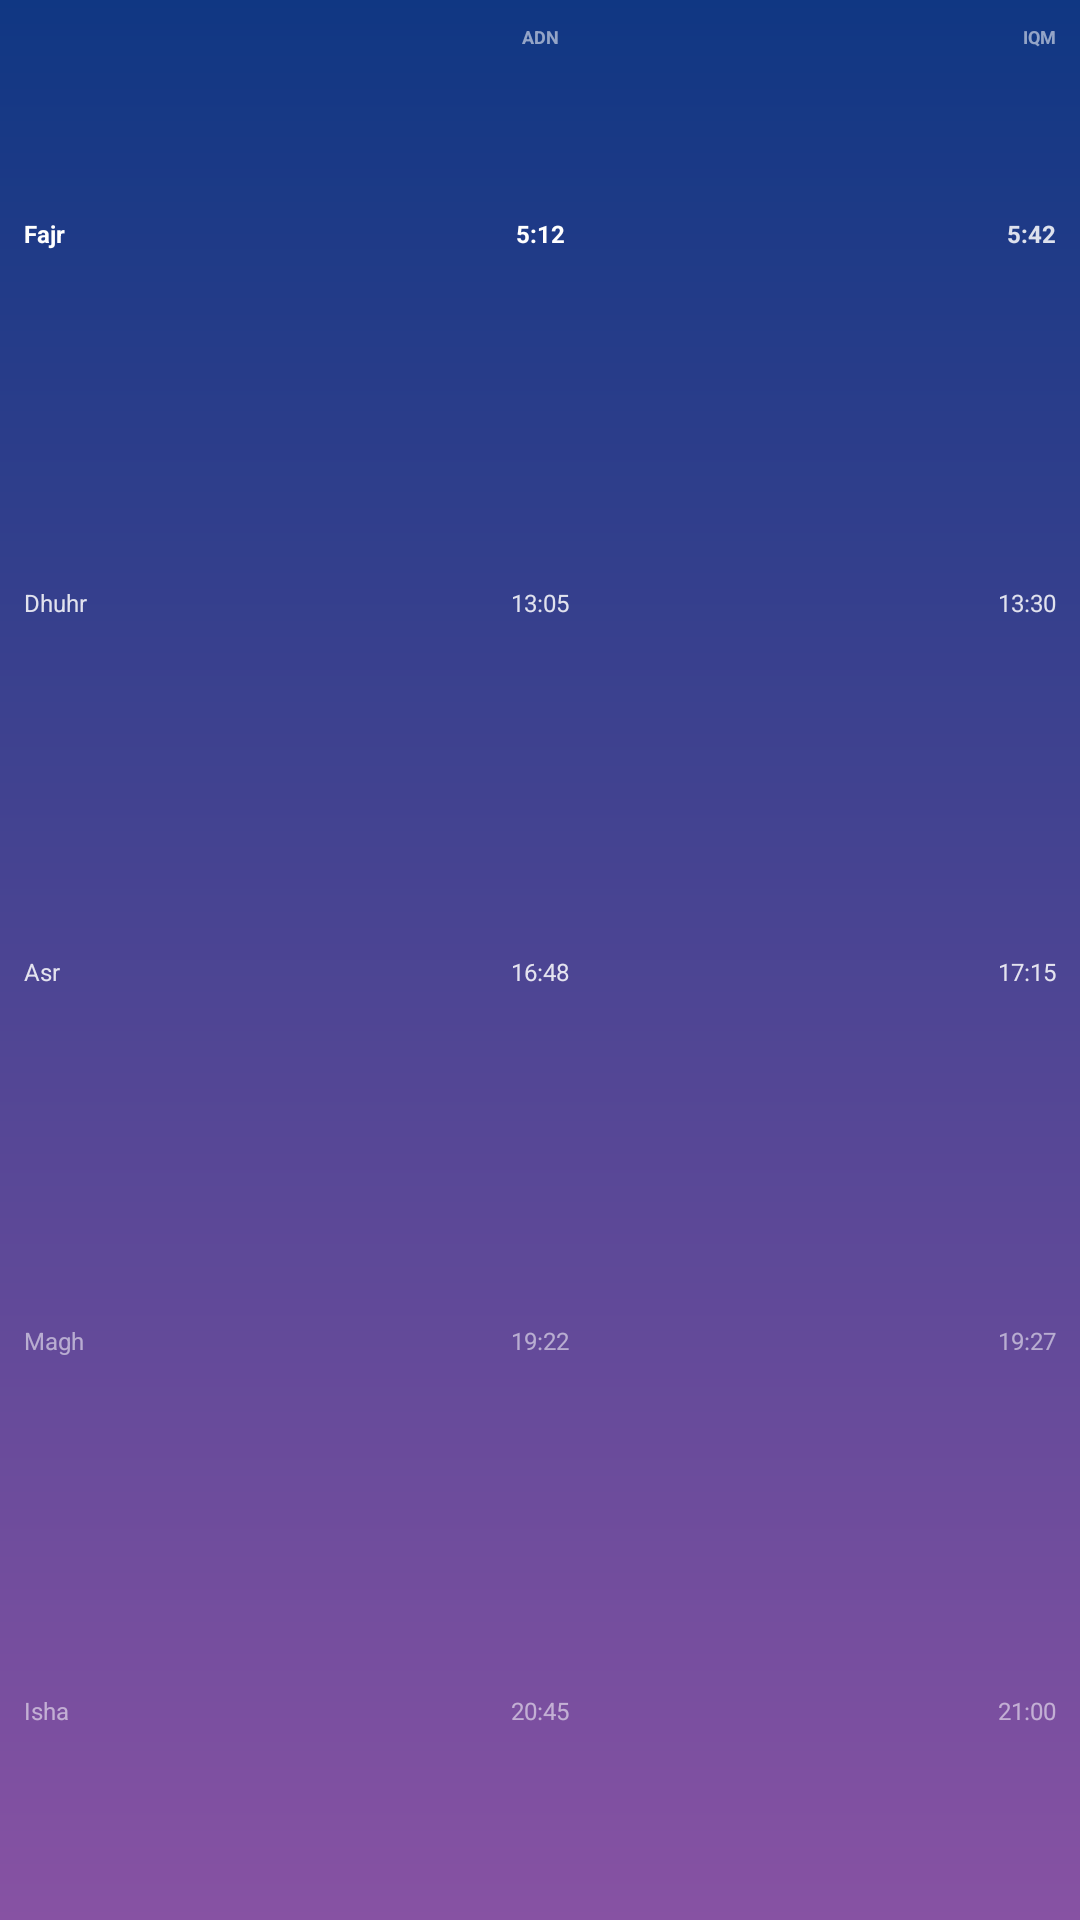

This screen was rendered from an Android layout file. Write that file and the resources it references.
<!-- AndroidManifest.xml: application theme Theme.Masjidly -->
<!-- res/layout/widget_preview_small.xml -->
<?xml version="1.0" encoding="utf-8"?>
<LinearLayout xmlns:android="http://schemas.android.com/apk/res/android"
    android:layout_width="110dp"
    android:layout_height="110dp"
    android:background="@drawable/widget_sky_fajr_modern"
    android:orientation="vertical"
    android:padding="8dp">

    <LinearLayout
        android:layout_width="match_parent"
        android:layout_height="wrap_content"
        android:orientation="horizontal">

        <TextView
            android:layout_width="0dp"
            android:layout_height="wrap_content"
            android:layout_weight="1"
            android:text=""
            android:textColor="#8CFFFFFF"
            android:textSize="6sp"
            android:textStyle="bold" />

        <TextView
            android:layout_width="0dp"
            android:layout_height="wrap_content"
            android:layout_weight="1"
            android:gravity="center"
            android:text="ADN"
            android:textColor="#8CFFFFFF"
            android:textSize="6sp"
            android:textStyle="bold" />

        <TextView
            android:layout_width="0dp"
            android:layout_height="wrap_content"
            android:layout_weight="1"
            android:gravity="end"
            android:text="IQM"
            android:textColor="#8CFFFFFF"
            android:textSize="6sp"
            android:textStyle="bold" />
    </LinearLayout>

    <LinearLayout
        android:layout_width="match_parent"
        android:layout_height="0dp"
        android:layout_weight="1"
        android:gravity="center_vertical"
        android:orientation="horizontal">

        <TextView
            android:layout_width="0dp"
            android:layout_height="wrap_content"
            android:layout_weight="1"
            android:text="Fajr"
            android:textColor="#FFFFFF"
            android:textSize="8sp"
            android:textStyle="bold" />

        <TextView
            android:layout_width="0dp"
            android:layout_height="wrap_content"
            android:layout_weight="1"
            android:gravity="center"
            android:text="5:12"
            android:textColor="#FFFFFF"
            android:textSize="8sp"
            android:textStyle="bold" />

        <TextView
            android:layout_width="0dp"
            android:layout_height="wrap_content"
            android:layout_weight="1"
            android:gravity="end"
            android:text="5:42"
            android:textColor="#D9FFFFFF"
            android:textSize="8sp"
            android:textStyle="bold" />
    </LinearLayout>

    <LinearLayout
        android:layout_width="match_parent"
        android:layout_height="0dp"
        android:layout_weight="1"
        android:gravity="center_vertical"
        android:orientation="horizontal">

        <TextView
            android:layout_width="0dp"
            android:layout_height="wrap_content"
            android:layout_weight="1"
            android:text="Dhuhr"
            android:textColor="#D9FFFFFF"
            android:textSize="8sp" />

        <TextView
            android:layout_width="0dp"
            android:layout_height="wrap_content"
            android:layout_weight="1"
            android:gravity="center"
            android:text="13:05"
            android:textColor="#D9FFFFFF"
            android:textSize="8sp" />

        <TextView
            android:layout_width="0dp"
            android:layout_height="wrap_content"
            android:layout_weight="1"
            android:gravity="end"
            android:text="13:30"
            android:textColor="#D9FFFFFF"
            android:textSize="8sp" />
    </LinearLayout>

    <LinearLayout
        android:layout_width="match_parent"
        android:layout_height="0dp"
        android:layout_weight="1"
        android:gravity="center_vertical"
        android:orientation="horizontal">

        <TextView
            android:layout_width="0dp"
            android:layout_height="wrap_content"
            android:layout_weight="1"
            android:text="Asr"
            android:textColor="#D9FFFFFF"
            android:textSize="8sp" />

        <TextView
            android:layout_width="0dp"
            android:layout_height="wrap_content"
            android:layout_weight="1"
            android:gravity="center"
            android:text="16:48"
            android:textColor="#D9FFFFFF"
            android:textSize="8sp" />

        <TextView
            android:layout_width="0dp"
            android:layout_height="wrap_content"
            android:layout_weight="1"
            android:gravity="end"
            android:text="17:15"
            android:textColor="#D9FFFFFF"
            android:textSize="8sp" />
    </LinearLayout>

    <LinearLayout
        android:layout_width="match_parent"
        android:layout_height="0dp"
        android:layout_weight="1"
        android:gravity="center_vertical"
        android:orientation="horizontal">

        <TextView
            android:layout_width="0dp"
            android:layout_height="wrap_content"
            android:layout_weight="1"
            android:text="Magh"
            android:textColor="#8CFFFFFF"
            android:textSize="8sp" />

        <TextView
            android:layout_width="0dp"
            android:layout_height="wrap_content"
            android:layout_weight="1"
            android:gravity="center"
            android:text="19:22"
            android:textColor="#8CFFFFFF"
            android:textSize="8sp" />

        <TextView
            android:layout_width="0dp"
            android:layout_height="wrap_content"
            android:layout_weight="1"
            android:gravity="end"
            android:text="19:27"
            android:textColor="#8CFFFFFF"
            android:textSize="8sp" />
    </LinearLayout>

    <LinearLayout
        android:layout_width="match_parent"
        android:layout_height="0dp"
        android:layout_weight="1"
        android:gravity="center_vertical"
        android:orientation="horizontal">

        <TextView
            android:layout_width="0dp"
            android:layout_height="wrap_content"
            android:layout_weight="1"
            android:text="Isha"
            android:textColor="#8CFFFFFF"
            android:textSize="8sp" />

        <TextView
            android:layout_width="0dp"
            android:layout_height="wrap_content"
            android:layout_weight="1"
            android:gravity="center"
            android:text="20:45"
            android:textColor="#8CFFFFFF"
            android:textSize="8sp" />

        <TextView
            android:layout_width="0dp"
            android:layout_height="wrap_content"
            android:layout_weight="1"
            android:gravity="end"
            android:text="21:00"
            android:textColor="#8CFFFFFF"
            android:textSize="8sp" />
    </LinearLayout>
</LinearLayout>
<!-- resources referenced by this layout -->
<resources>
  <!-- drawable widget_sky_fajr_modern (drawable) -->
  <?xml version="1.0" encoding="utf-8"?>
  <shape xmlns:android="http://schemas.android.com/apk/res/android"
      android:shape="rectangle">
      <gradient
          android:angle="270"
          android:endColor="#8752A3"
          android:startColor="#103783"
          android:type="linear" />
  </shape>
  <style name="Theme.Masjidly" parent="android:Theme.Material.Light.NoActionBar" />
</resources>
